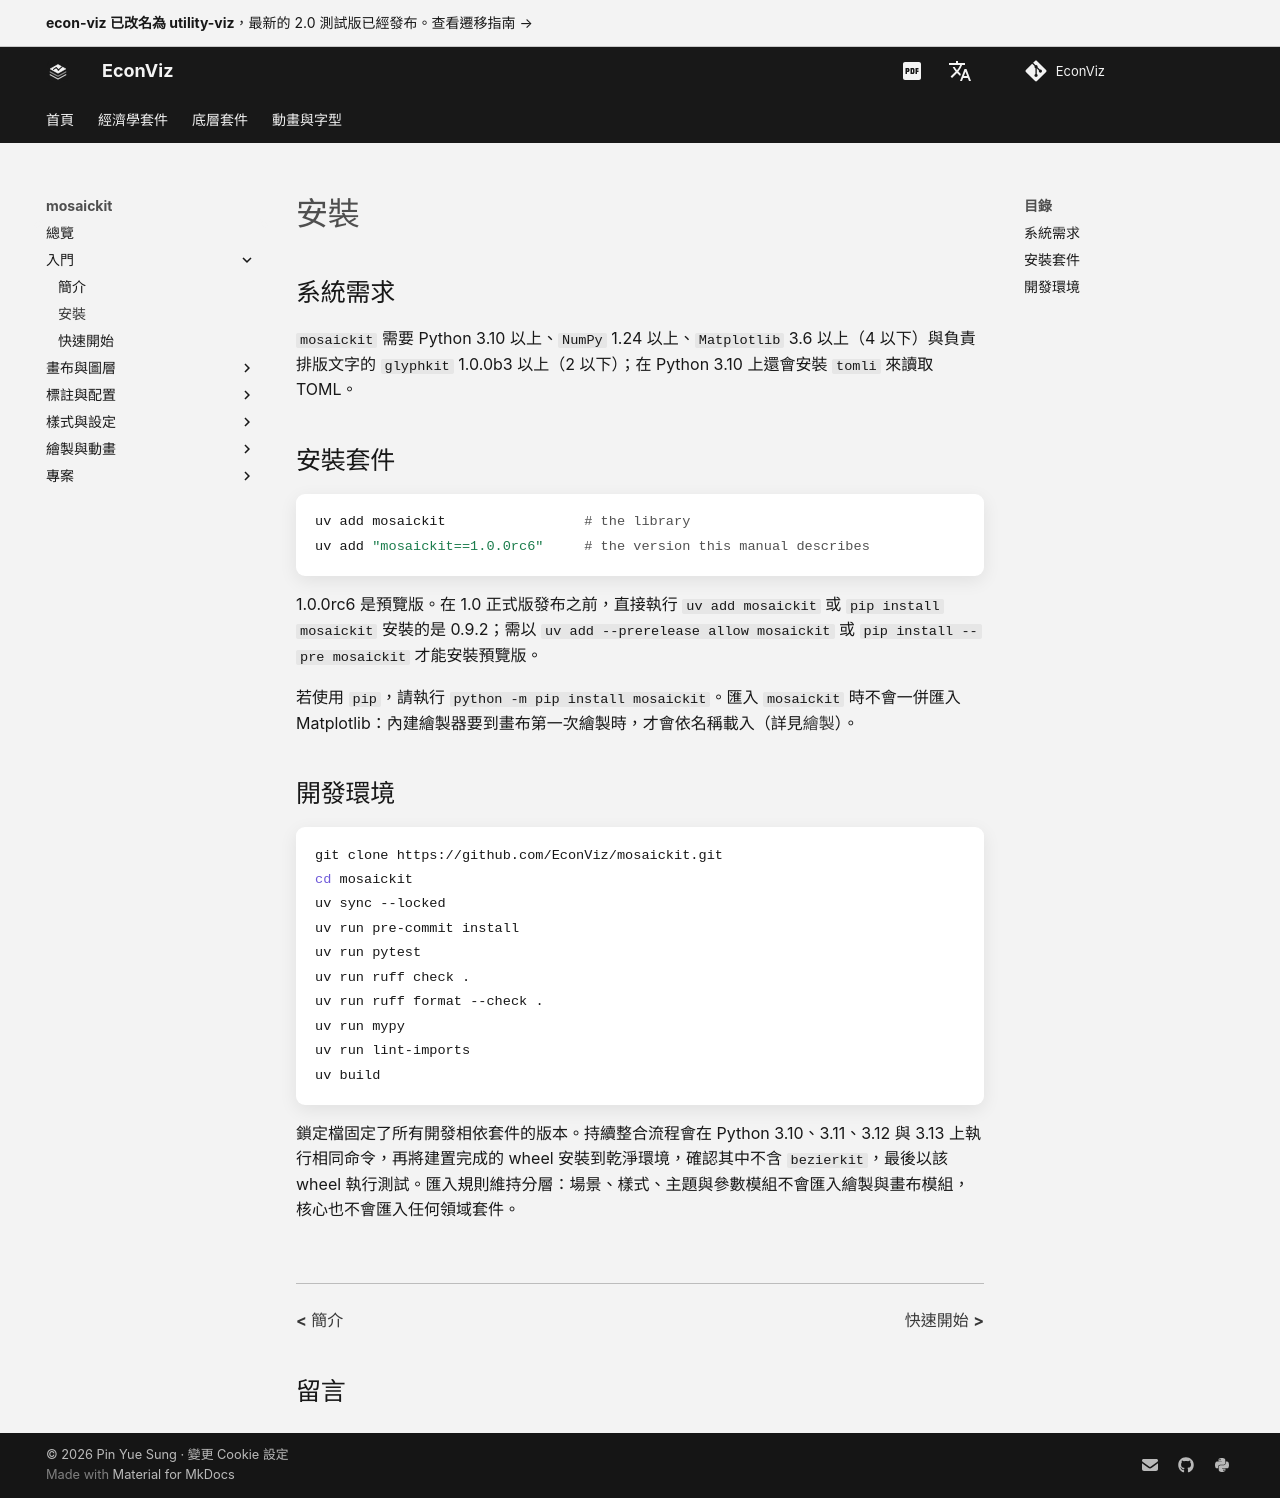

repository: EconViz/econ-viz-docs · page: zh-TW/mosaickit/installation/index.html · generator: mkdocs

---
seo_title: "安裝"
---

# 安裝

<span id="sec-install"></span>

## 系統需求

`mosaickit` 需要 Python 3.10 以上、`NumPy` 1.24 以上、`Matplotlib` 3.6 以上（4 以下）與負責排版文字的 `glyphkit` 1.0.0b3 以上（2 以下）；在 Python 3.10 上還會安裝 `tomli` 來讀取 TOML。

## 安裝套件

```bash
uv add mosaickit                 # the library
uv add "mosaickit==1.0.0rc6"     # the version this manual describes
```

1.0.0rc6 是預覽版。在 1.0 正式版發布之前，直接執行 `uv add mosaickit` 或 `pip install mosaickit` 安裝的是 0.9.2；需以 `uv add --prerelease allow mosaickit` 或 `pip install --pre mosaickit` 才能安裝預覽版。

若使用 `pip`，請執行 `python -m pip install mosaickit`。匯入 `mosaickit` 時不會一併匯入 Matplotlib：內建繪製器要到畫布第一次繪製時，才會依名稱載入（詳見[繪製](guides/rendering.md#sec-rendering)）。

## 開發環境

```bash
git clone https://github.com/EconViz/mosaickit.git
cd mosaickit
uv sync --locked
uv run pre-commit install
uv run pytest
uv run ruff check .
uv run ruff format --check .
uv run mypy
uv run lint-imports
uv build
```

鎖定檔固定了所有開發相依套件的版本。持續整合流程會在 Python 3.10、3.11、3.12 與 3.13 上執行相同命令，再將建置完成的 wheel 安裝到乾淨環境，確認其中不含 `bezierkit`，最後以該 wheel 執行測試。匯入規則維持分層：場景、樣式、主題與參數模組不會匯入繪製與畫布模組，核心也不會匯入任何領域套件。
